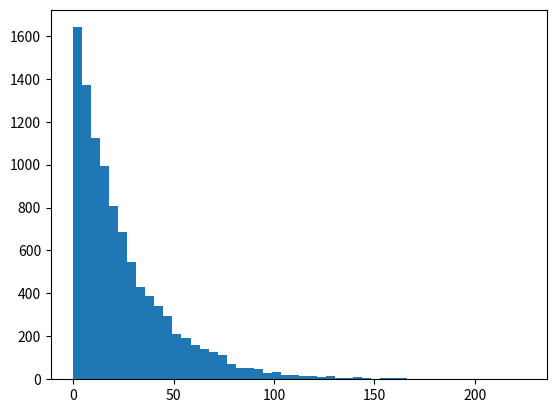

This figure's Python source: (Note: this script raises an exception after producing the figure.)
import numpy as np

class Material(object):
    def __init__(self, name, x0, lambdaI):
        self.name = name
        self.x0 = x0
        self.lambdaI = lambdaI

    def path_length(self, ptc):
        '''path before decay within material'''
        freepath = self.x0 if ptc.is_em() else self.lambdaI
        return np.random.exponential(freepath)

void = Material('void', 0, 0)


if __name__ == '__main__':
    import matplotlib.pyplot as plt 
    a = np.random.exponential(25., 10000)
    n, bins, patches = plt.hist(a, 50, normed=1, facecolor='green', alpha=0.75)
    plt.show()
